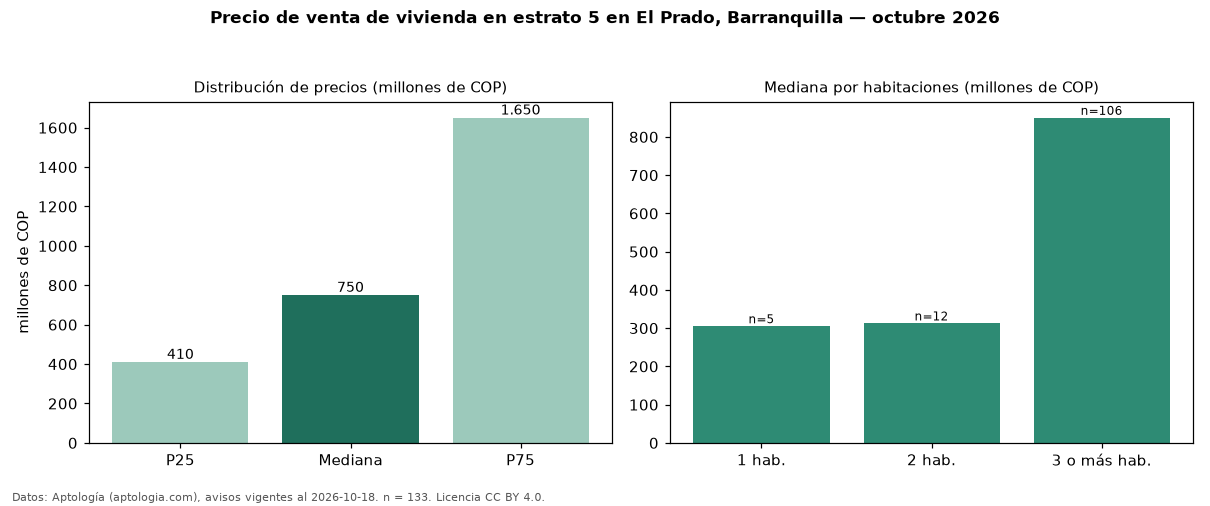

The file beside this chart, header and first rows:
seccion, metrica, valor, moneda, n
precio, p25, 410000000, COP, 133
precio, mediana, 750000000, COP, 133
precio, p75, 1650000000, COP, 133
precio, minimo, 160000000, COP, 133
precio, maximo, 4800000000, COP, 133
m2, mediana_precio_m2, 3273810, COP, 121
m2, area_mediana_m2, 228.5, m2, 121
admin, mediana_admin_mes, 508000, COP, 60
banos, mediana_banos, 3.0, , 
parqueadero, pct_con_parqueadero, 96.7, %, 121
estrato, estrato_mas_frecuente, 5, , 133
habitaciones, 1, 305000000, COP, 5
habitaciones, 2, 312500000, COP, 12
habitaciones, 3+, 850000000, COP, 106
fuente, fecha_datos, 2026-10-18, , 
fuente, atribucion, https://www.aptologia.com/venta/barranqu…, , 
fuente, licencia, CC BY 4.0, , 
